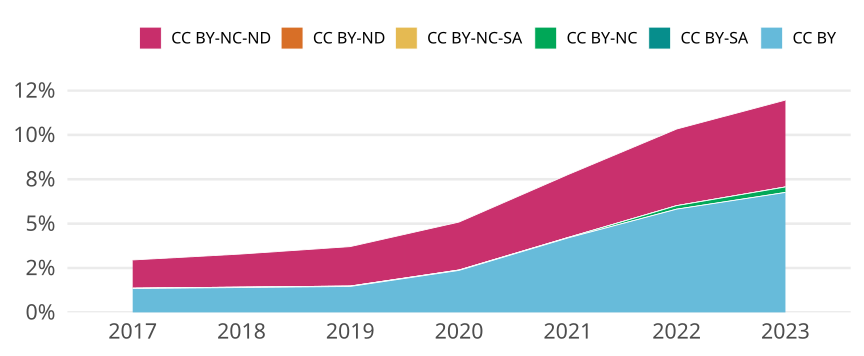

The file beside this chart, header and first rows:
cr_year, cc, cc_total, jn_all, prop
2017, CC BY, 6681, 496819, 0.01345
2017, CC BY-SA, 0, NA, 0
2017, CC BY-NC, 78, 496819, 1.5699882653441192e-4
2017, CC BY-NC-SA, 17, 496819, 3.421769296262824e-5
2017, CC BY-ND, 0, NA, 0
2017, CC BY-NC-ND, 7894, 496819, 0.01589
2018, CC BY, 7202, 514516, 0.014
2018, CC BY-SA, 0, NA, 0
2018, CC BY-NC, 111, 514516, 2.1573673121924293e-4
2018, CC BY-NC-SA, 12, 514516, 2.332288986153978e-5
2018, CC BY-ND, 0, NA, 0
2018, CC BY-NC-ND, 9596, 514516, 0.01865
2019, CC BY, 7828, 536309, 0.0146
2019, CC BY-SA, 0, NA, 0
2019, CC BY-NC, 117, 536309, 2.1815781573682335e-4
2019, CC BY-NC-SA, 11, 536309, 2.0510563872692796e-5
2019, CC BY-ND, 0, NA, 0
2019, CC BY-NC-ND, 11925, 536309, 0.02224
2020, CC BY, 13464, 569193, 0.02365
2020, CC BY-SA, 0, NA, 0
2020, CC BY-NC, 114, 569193, 2.0028355935508693e-4
2020, CC BY-NC-SA, 17, 569193, 2.9866846570495422e-5
2020, CC BY-ND, 0, NA, 0
2020, CC BY-NC-ND, 15374, 569193, 0.02701
2021, CC BY, 25035, 597121, 0.04193
2021, CC BY-SA, 0, NA, 0
2021, CC BY-NC, 129, 597121, 2.160366156943065e-4
2021, CC BY-NC-SA, 6, 597121, 1.0048214683456118e-5
2021, CC BY-ND, 0, NA, 0
2021, CC BY-NC-ND, 21168, 597121, 0.03545
2022, CC BY, 34828, 598801, 0.05816
2022, CC BY-SA, 0, NA, 0
2022, CC BY-NC, 1180, 598801, 0.001971
2022, CC BY-NC-SA, 0, NA, 0
2022, CC BY-ND, 0, NA, 0
2022, CC BY-NC-ND, 25848, 598801, 0.04317
2023, CC BY, 20674, 305929, 0.06758
2023, CC BY-SA, 0, NA, 0
2023, CC BY-NC, 946, 305929, 0.003092
2023, CC BY-NC-SA, 0, NA, 0
2023, CC BY-ND, 0, NA, 0
2023, CC BY-NC-ND, 14973, 305929, 0.04894
